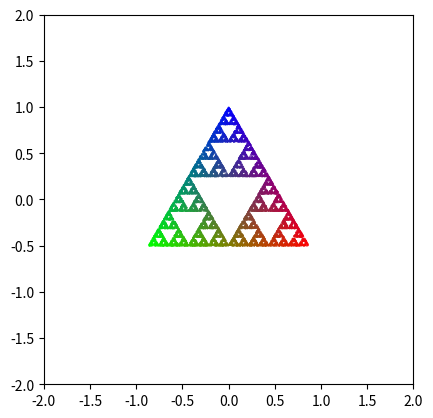
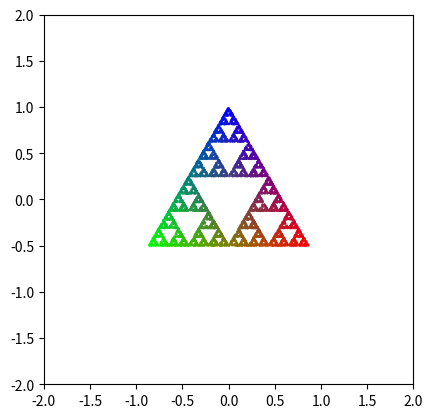
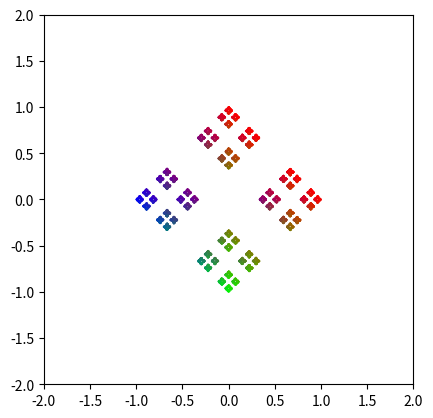
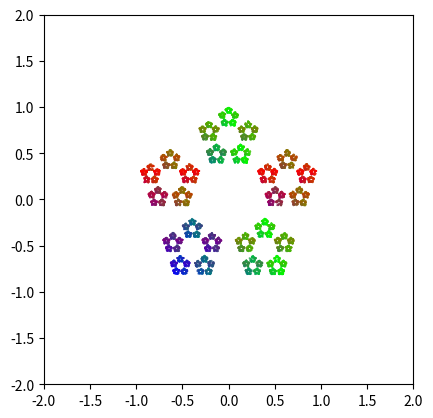
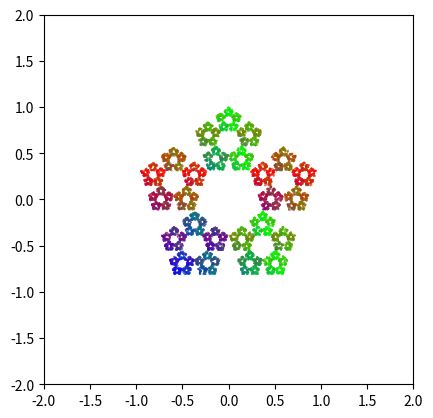
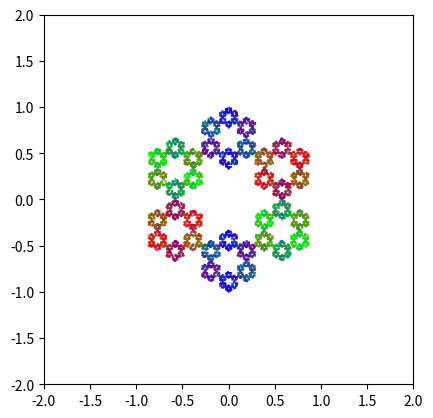

The script that saved these images, in order:
import numpy as np
from matplotlib import pyplot as plt


class ChaosGame:
    def __init__(self, n, r):
        """
        Initiating the class
        Args:
            n (int): Number of corners in n-gon
            r (float): Fractal parameter
        Variables initiated:
            Corners (list): Will store the corners of the n-gon
            points (list): Will store points generated within the n-gon
            colors (list): will store list of colors used for plotting
            gradient (list): Will store list of colors as [r, g, b] entries
        """
        self.n = n
        self.r = r
        self.corners = []
        self.points = []
        self.colors = []
        self.gradient = []

    def _generate_ngon(self):
        """
        Function finds last points in N-gon
        Args:
            self: variables inside the class
        Returns:
            Updated corners to hade n-entries of corners

        """
        for i in range(1, self.n + 1):
            ci = (
                np.sin(i * ((2 * np.pi) / self.n)),
                np.cos(i * ((2 * np.pi) / self.n)),
            )
            self.corners.append(np.array(ci))

    def _starting_point(self):
        """
        Function finds a random startpoint within a triangle and returns is
        Args:
            self: variables inside the class
        Returns:
            point (touple) Point is returned as a numpy array
        """
        weights = np.random.dirichlet(np.ones(self.n), size=1)

        point = [0, 0]
        for c, w in zip(self.corners, weights[0]):
            point[0] += c[0] * w
            point[1] += c[1] * w
        return np.array(point)

    def itterate(self, steps, discard=5):
        """
        Function finds X next points within a N-gon given a random start point, returnes list of points
        Args:
            self: variables inside the class
            steps (int): how many itterations used
            discard (int): How many of the first points are discarded
        Returns:
            Updated points, color and gradient lists within the class
        """
        start = self._starting_point()
        rgb = True
        X_past = start

        C = np.array([0, 0, 0])

        vectors = np.array([[1, 0, 0], [0, 1, 0], [0, 0, 1]])

        for i in range(0, steps + discard):
            rand_int = np.random.randint(0, self.n)
            corner = self.corners[rand_int]
            X = self.r * X_past + (1 - self.r) * corner

            # FIX FIX FIX
            C = (C + vectors[(rand_int % 3)]) / 2

            if i > discard:
                self.points.append(np.array(X))
                self.gradient.append(C)
                if rgb:
                    self.colors.append(rand_int)
            X_past = X

    def plot(self, color=False, cmap="jet", output="test_chaos.png"):
        """
        Function plots the points stored in the class
        Args:
            self: variables inside the class
            color (bool): Wether to apply collor or use standard (black)
            cmap (plt arg): Specify what matplotlib color map is used
            output (str): String for filename for plot to be saved to

        """
        fig, ax = plt.subplots()
        # ax.scatter(*zip(*self.corners), s=0.1)
        if color:
            color = self.gradient
        else:
            color = "black"
        ax.scatter(*zip(*self.points), s=0.1, c=color, cmap=cmap)
        ax.set_xlim((-2, 2))
        ax.set_ylim((-2, 2))
        x0, x1 = ax.get_xlim()
        y0, y1 = ax.get_ylim()
        ax.set_aspect(abs(x1 - x0) / abs(y1 - y0))
        # ax.grid(b=True, which="major", color="k", linestyle="--")
        fig.savefig(output, dpi=600)

        # Needs to be removed:
        plt.close(fig)

    def show(self, color=False, cmap="jet", output="test_chaos"):
        self.plot(color, cmap, output)
        plt.show()

    """
    Pytest functions below, used to get data stored in class:

    """

    def get_ngon(self):
        return self.corners

    def get_points(self):
        return self.points

    def get_gradient(self):
        return self.gradient

    def _print_corners(self):
        print(self.corners)


if __name__ == "__main__":

    C = ChaosGame(3, 1.0 / 2)
    C._generate_ngon()
    C._print_corners()

    """
    #Testing starting points
    for i in range(1000):
        a = C._starting_point()
        C._add_point(a)
    """
    C.itterate(10000, 5)

    C.show(True, "rainbow")

    n_lst = [3, 4, 5, 5, 6]
    r_lst = [1.0 / 2, 1.0 / 3, 1.0 / 3, 3.0 / 8, 1.0 / 3]
    output = [
        "Chaos1.png",
        "Chaos2.png",
        "Chaos44.png",
        "Chaos4.png",
        "Chaos5.png",
    ]
    for i in range(len(n_lst)):
        C = ChaosGame(n_lst[i], r_lst[i])
        C._generate_ngon()
        C.itterate(10000, 5)
        C.show(True, "rainbow", output[i])
